Run: headless pygame with SDL's dummy video driver; simulated clock (each Clock.tick advances the game by its frame time, no real sleeping); random seed 0; keys injected as events and as key.get_pressed() state; mouse plan: one left click at the window centre at the start of phase 2, then a move to the lower-right quarter at the start of phase 3.
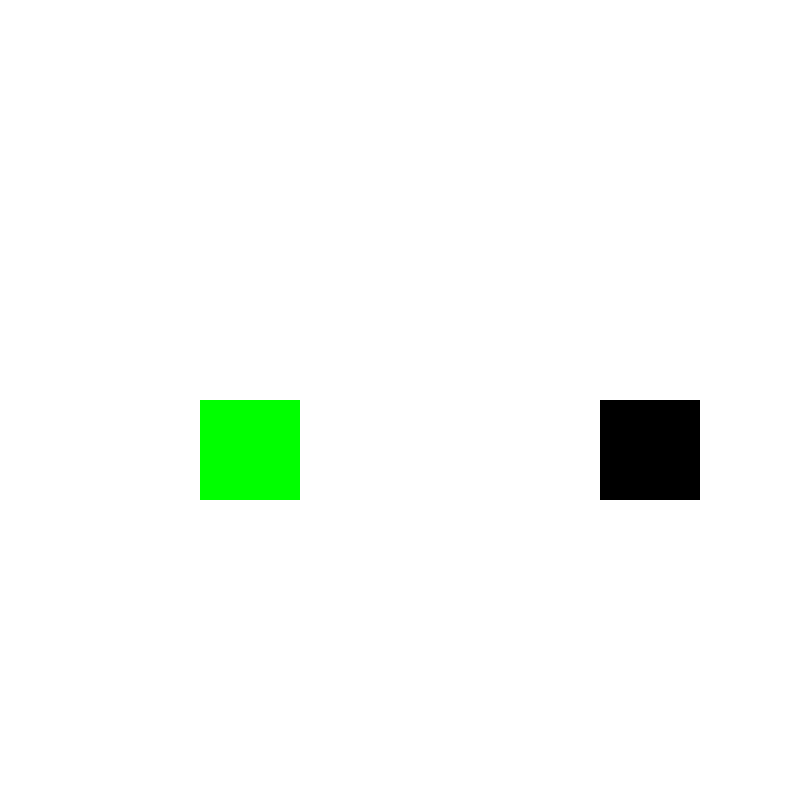
Frame 1 of 4 · flips 1–60 · no input
Frame 2 of 4 · flips 61–180 · clicked the window centre · tapped SPACE, RETURN · held RIGHT (→), D · screen unchanged from frame 1, image omitted
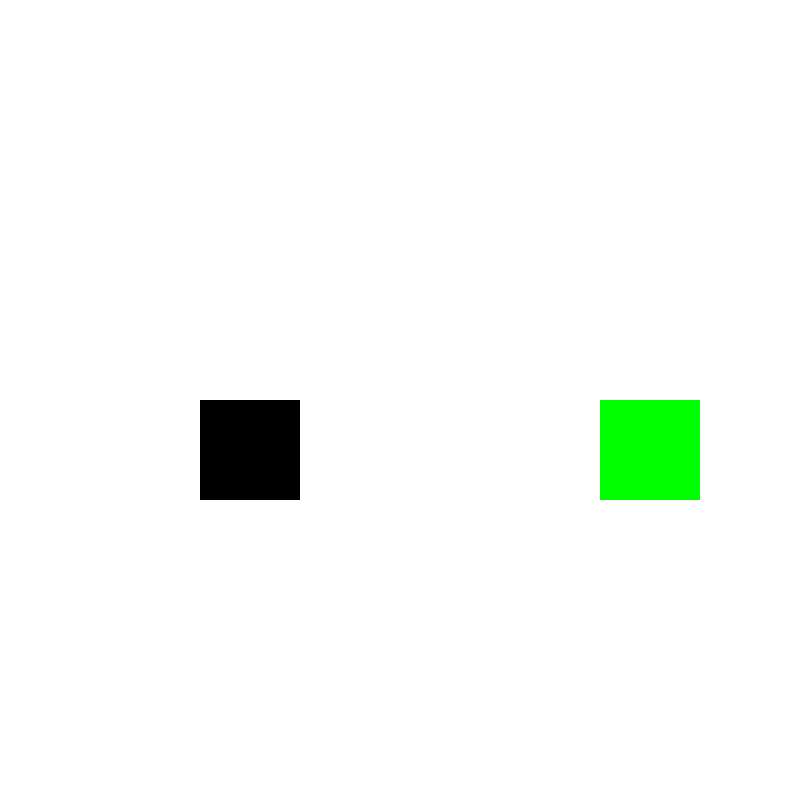
Frame 3 of 4 · flips 181–300 · moved the mouse to the lower-right quarter · held DOWN (↓), S
Frame 4 of 4 · flips 301–420 · held LEFT (←), A, UP (↑), W · screen unchanged from frame 3, image omitted

The pygame program that drew these frames:

import pygame as pg
from math import sqrt

pg.init()
screen = pg.display.set_mode((800,800))

green = (0,255,0)
black = (0,0,0)
white = (255,255,255)

rect1 = pg.Rect(200,400,100,100)
rect2 = pg.Rect(600,400,100,100)
    
def closest_rect(rect1,rect2):
    mx,my = pg.mouse.get_pos()
    cx1,cy1 = rect1.center
    distance1 = sqrt((mx-cx1)**2 + (my-cy1)**2)

    cx2,cy2 = rect2.center
    distance2 = sqrt((mx-cx2)**2 + (my-cy2)**2)

    if distance1 > distance2:
        return rect2
    else:
        return rect1

while True:
    pg.event.pump()
    rectangles = closest_rect(rect1,rect2)
    screen.fill(white)

    pg.draw.rect(screen,black,rect1)
    pg.draw.rect(screen,black,rect2)
    pg.draw.rect(screen,green,rectangles)
    pg.display.flip()
